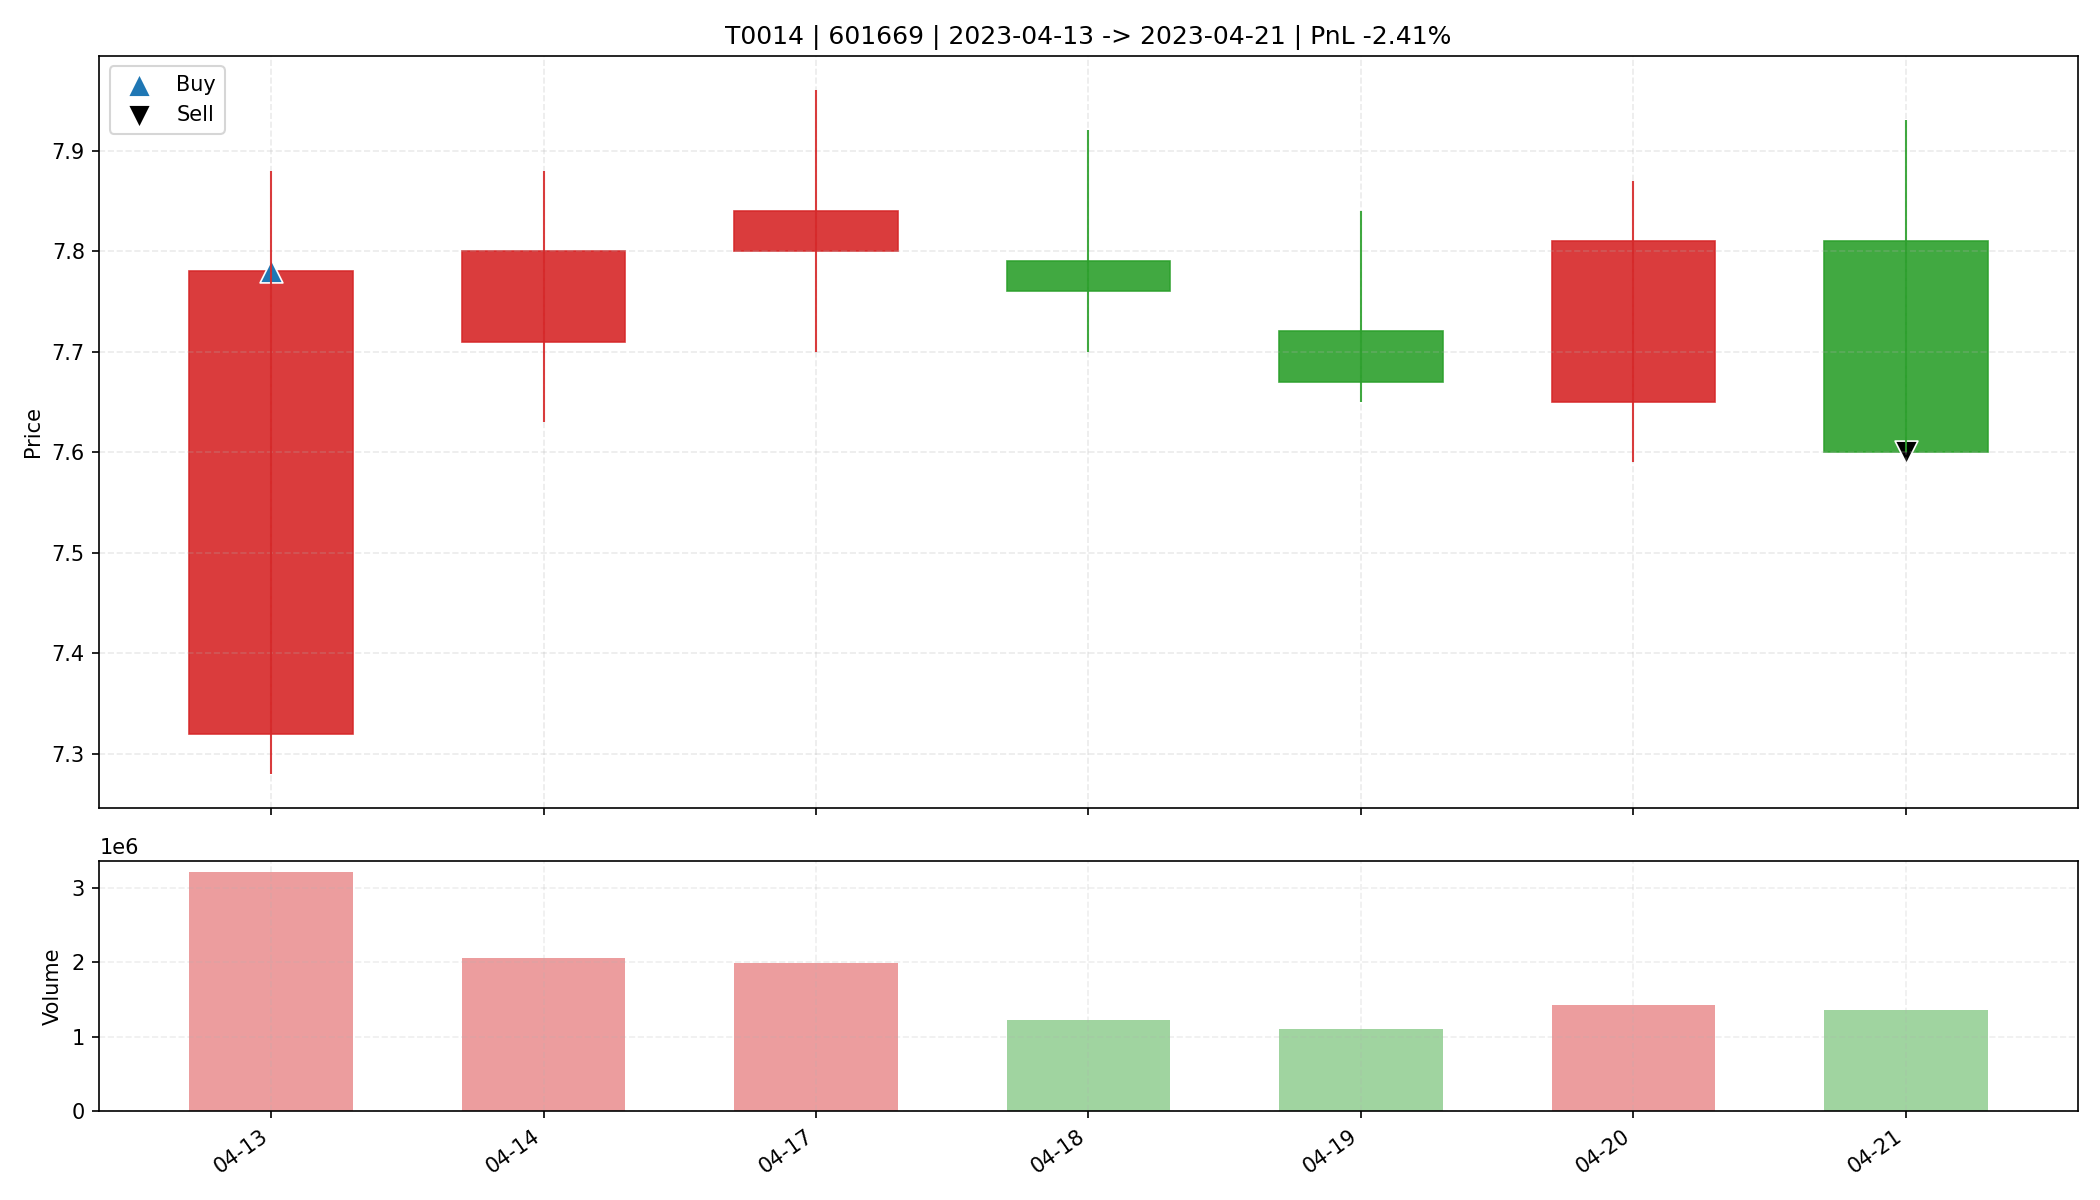

Source data for this figure (header and first rows):
date, open, high, low, close, amount, volume, trade_id, code, buy_date, sell_date, buy_price, sell_price, matched_shares, buy_reason, sell_reason, sell_profit_pct, sell_hold_days, is_buy_day, is_sell_day, holding_day_index
2023-04-13, 7.32, 7.88, 7.28, 7.78, 2445815552, 3201677, T0014, 601669, 2023-04-13, 2023-04-21, 7.78, 7.6, 3700, 前10日振幅6.7%, 阳线涨幅6.3%, 突破均线, 放量2.6倍(温和+爆发…, 跌破MA10, -2.411, 6.0, True, False, 0
2023-04-14, 7.71, 7.88, 7.63, 7.8, 1592671488, 2052505, T0014, 601669, 2023-04-13, 2023-04-21, 7.78, 7.6, 3700, 前10日振幅6.7%, 阳线涨幅6.3%, 突破均线, 放量2.6倍(温和+爆发…, 跌破MA10, -2.411, 6.0, False, False, 1
2023-04-17, 7.8, 7.96, 7.7, 7.84, 1554809216, 1982501, T0014, 601669, 2023-04-13, 2023-04-21, 7.78, 7.6, 3700, 前10日振幅6.7%, 阳线涨幅6.3%, 突破均线, 放量2.6倍(温和+爆发…, 跌破MA10, -2.411, 6.0, False, False, 2
2023-04-18, 7.79, 7.92, 7.7, 7.76, 954138176, 1226805, T0014, 601669, 2023-04-13, 2023-04-21, 7.78, 7.6, 3700, 前10日振幅6.7%, 阳线涨幅6.3%, 突破均线, 放量2.6倍(温和+爆发…, 跌破MA10, -2.411, 6.0, False, False, 3
2023-04-19, 7.72, 7.84, 7.65, 7.67, 851058304, 1100880, T0014, 601669, 2023-04-13, 2023-04-21, 7.78, 7.6, 3700, 前10日振幅6.7%, 阳线涨幅6.3%, 突破均线, 放量2.6倍(温和+爆发…, 跌破MA10, -2.411, 6.0, False, False, 4
2023-04-20, 7.65, 7.87, 7.59, 7.81, 1097204992, 1418656, T0014, 601669, 2023-04-13, 2023-04-21, 7.78, 7.6, 3700, 前10日振幅6.7%, 阳线涨幅6.3%, 突破均线, 放量2.6倍(温和+爆发…, 跌破MA10, -2.411, 6.0, False, False, 5
2023-04-21, 7.81, 7.93, 7.6, 7.6, 1050918144, 1356316, T0014, 601669, 2023-04-13, 2023-04-21, 7.78, 7.6, 3700, 前10日振幅6.7%, 阳线涨幅6.3%, 突破均线, 放量2.6倍(温和+爆发…, 跌破MA10, -2.411, 6.0, False, True, 6
